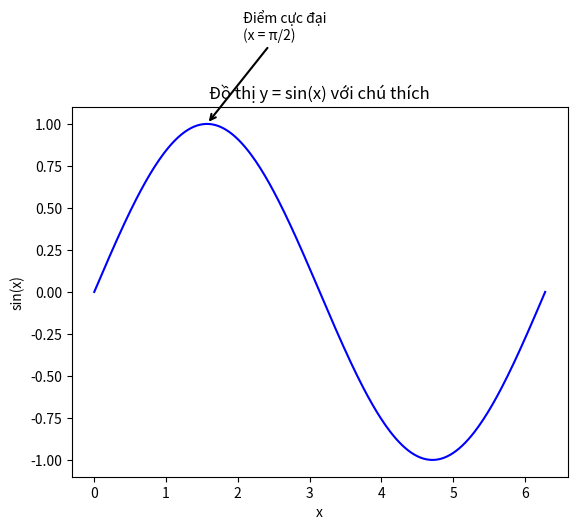

This figure's Python source:
import numpy as np
import matplotlib.pyplot as plt

x = np.linspace(0, 2 * np.pi, 300)
y = np.sin(x)

fig, ax = plt.subplots()

ax.plot(x, y, label="y = sin(x)", color='blue')

x_point = np.pi / 2
y_point = np.sin(x_point)

ax.annotate(
    "Điểm cực đại\n(x = π/2)",
    xy=(x_point, y_point),
    xytext=(x_point + 0.5, y_point + 0.5),
    arrowprops=dict(arrowstyle="->", lw=1.5)
)

ax.set_title("Đồ thị y = sin(x) với chú thích")
ax.set_xlabel("x")
ax.set_ylabel("sin(x)")

plt.show()
